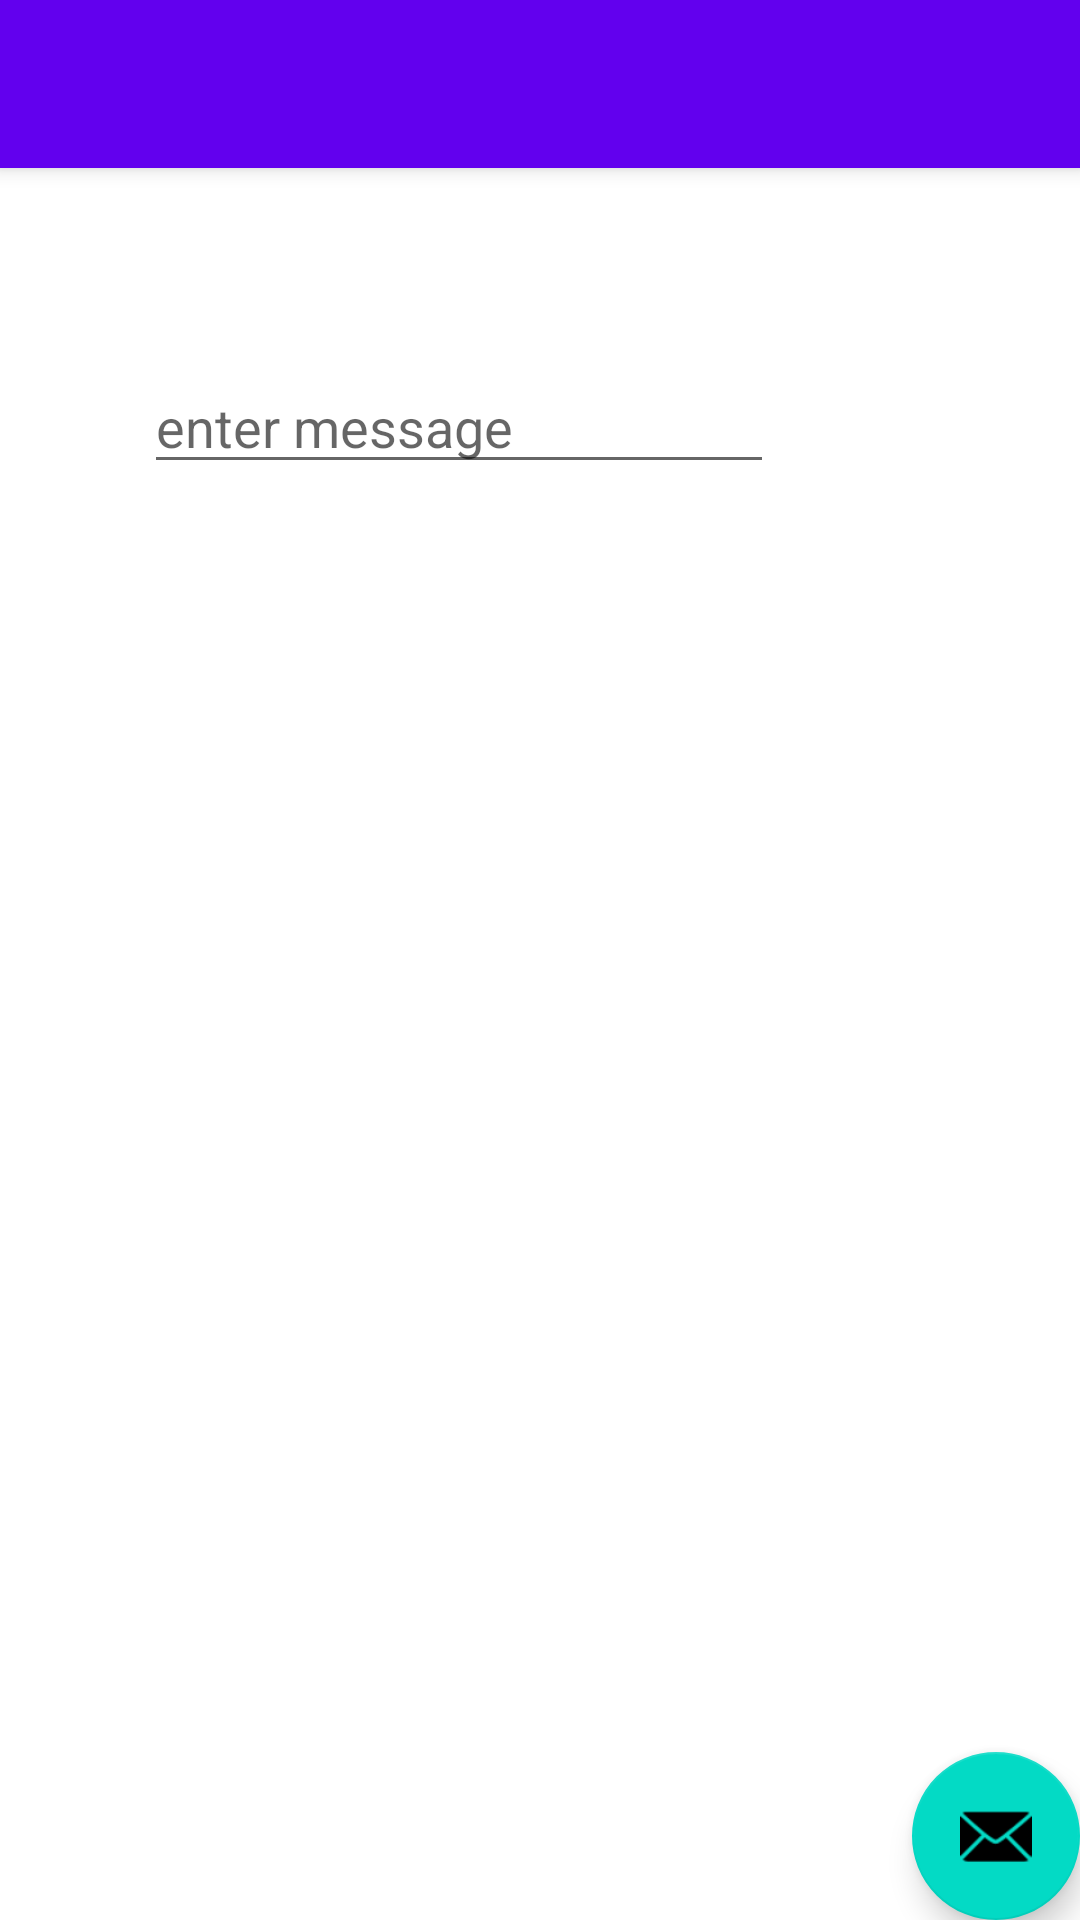

Android layout source for this screen:
<!-- AndroidManifest.xml: activity theme Theme.SampleApp1.NoActionBar -->
<!-- res/layout/activity_observer.xml -->
<?xml version="1.0" encoding="utf-8"?>
<androidx.coordinatorlayout.widget.CoordinatorLayout xmlns:android="http://schemas.android.com/apk/res/android"
    xmlns:app="http://schemas.android.com/apk/res-auto"
    xmlns:tools="http://schemas.android.com/tools"
    android:layout_width="match_parent"
    android:layout_height="match_parent"
    tools:context=".ObserverActivity">

    <com.google.android.material.appbar.AppBarLayout
        android:layout_width="match_parent"
        android:layout_height="wrap_content"
        android:theme="@style/AppTheme.AppBarOverlay">

        <androidx.appcompat.widget.Toolbar
            android:id="@+id/toolbar"
            android:layout_width="match_parent"
            android:layout_height="?attr/actionBarSize"
            android:background="?attr/colorPrimary"
            app:popupTheme="@style/AppTheme.PopupOverlay" />

    </com.google.android.material.appbar.AppBarLayout>

    <include layout="@layout/content_observer" />

    <com.google.android.material.floatingactionbutton.FloatingActionButton
        android:id="@+id/fab"
        android:layout_width="wrap_content"
        android:layout_height="wrap_content"
        android:layout_gravity="bottom|end"
        android:layout_margin="@dimen/fab_margin"
        app:srcCompat="@android:drawable/ic_dialog_email" />

</androidx.coordinatorlayout.widget.CoordinatorLayout>
<!-- res/layout/content_observer.xml (included above) -->
<?xml version="1.0" encoding="utf-8"?>
<androidx.constraintlayout.widget.ConstraintLayout xmlns:android="http://schemas.android.com/apk/res/android"
    xmlns:app="http://schemas.android.com/apk/res-auto"
    android:layout_width="match_parent"
    android:layout_height="match_parent"
    app:layout_behavior="@string/appbar_scrolling_view_behavior">

    <EditText
        android:id="@+id/editTextMessage"
        android:layout_width="wrap_content"
        android:layout_height="wrap_content"
        android:layout_marginStart="48dp"
        android:layout_marginLeft="48dp"
        android:layout_marginTop="64dp"
        android:ems="10"
        android:hint="enter message"
        android:inputType="textPersonName"
        app:layout_constraintStart_toStartOf="parent"
        app:layout_constraintTop_toTopOf="parent" />
</androidx.constraintlayout.widget.ConstraintLayout>
<!-- resources referenced by this layout -->
<resources>
  <style name="AppTheme.AppBarOverlay" parent="ThemeOverlay.AppCompat.Dark.ActionBar" />
  <style name="AppTheme.PopupOverlay" parent="ThemeOverlay.AppCompat.Light" />&gt;
  <style name="Theme.SampleApp1.NoActionBar">
          <item name="windowActionBar">false</item>
          <item name="windowNoTitle">true</item>
      </style>
</resources>
